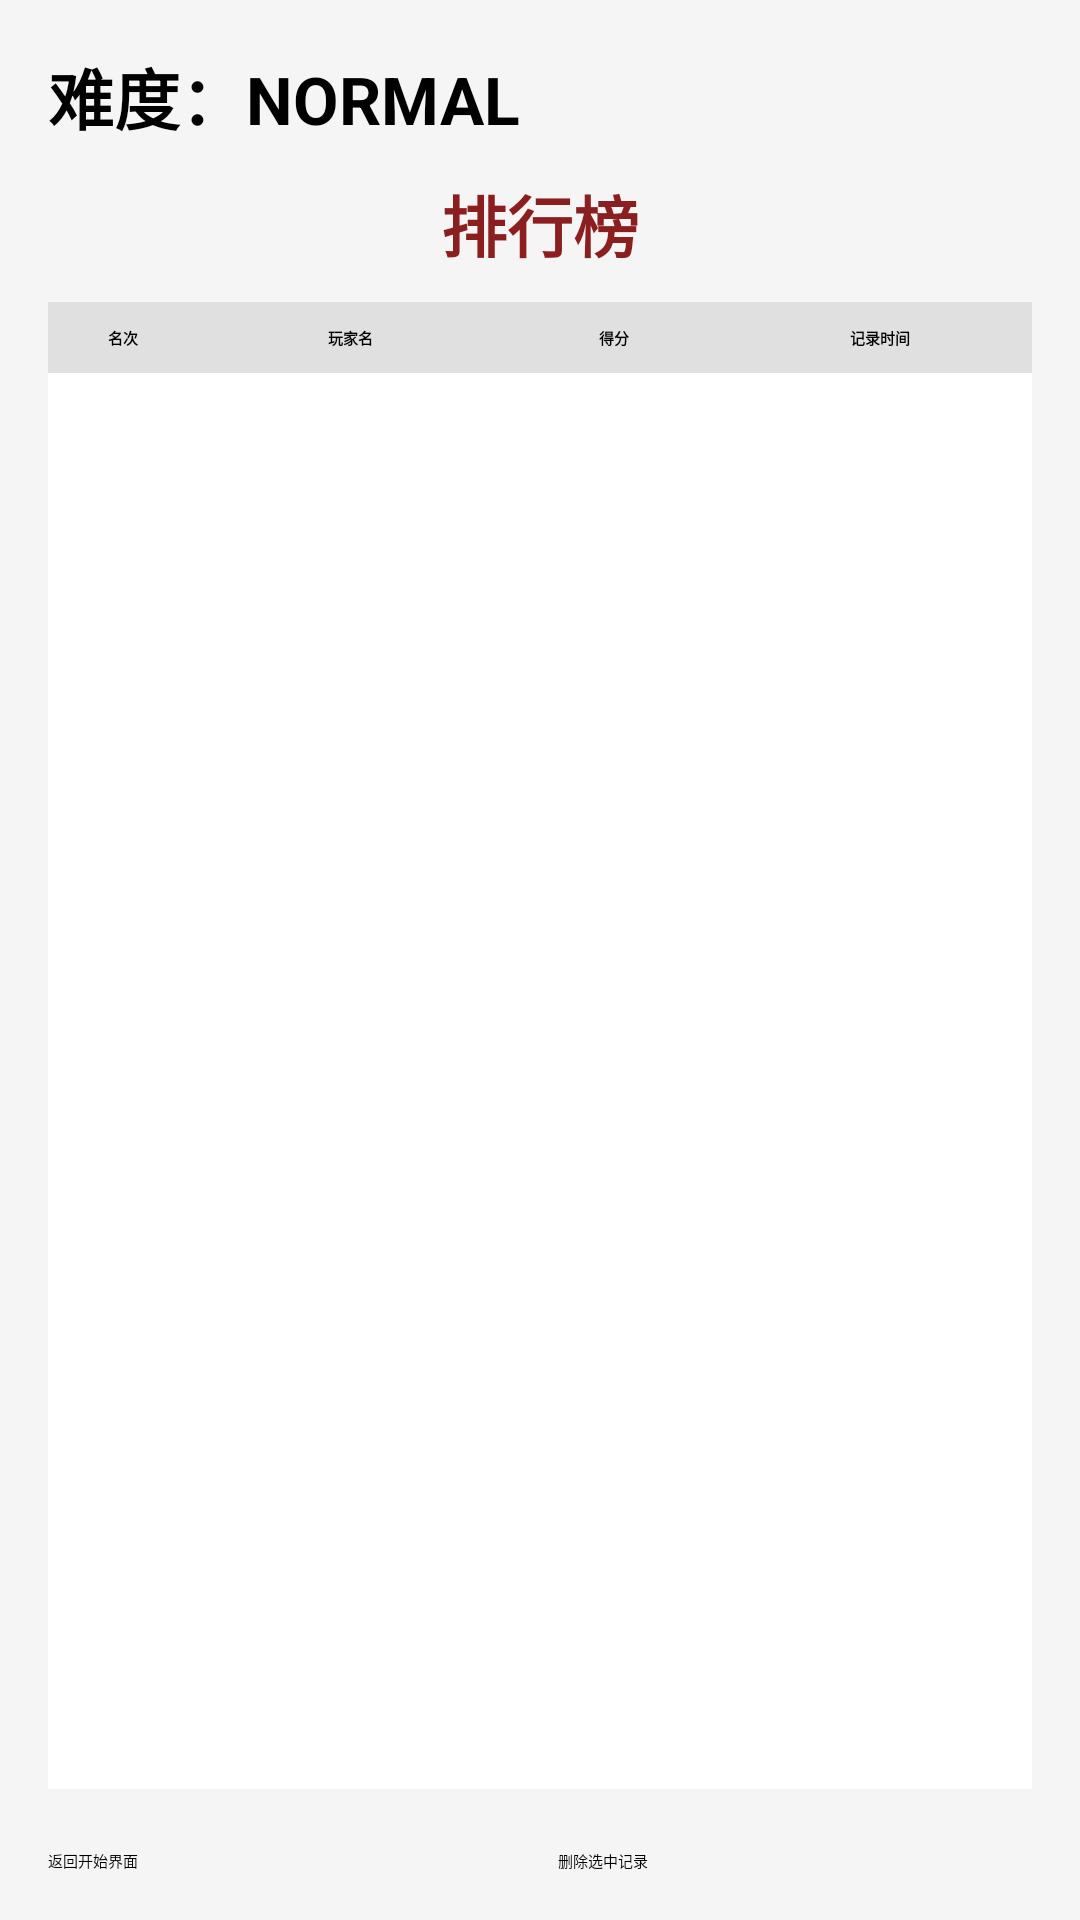

Android layout source for this screen:
<!-- AndroidManifest.xml: application theme Theme.AircraftWar -->
<!-- res/layout/activity_rank.xml -->
<?xml version="1.0" encoding="utf-8"?>
<LinearLayout xmlns:android="http://schemas.android.com/apk/res/android"
    android:layout_width="match_parent"
    android:layout_height="match_parent"
    android:orientation="vertical"
    android:padding="16dp"
    android:background="#F5F5F5">

    <TextView
        android:id="@+id/tvDifficulty"
        android:layout_width="wrap_content"
        android:layout_height="wrap_content"
        android:text="难度：NORMAL"
        android:textSize="22sp"
        android:textStyle="bold"
        android:textColor="#000000"
        android:layout_marginBottom="10dp" />

    <TextView
        android:layout_width="wrap_content"
        android:layout_height="wrap_content"
        android:text="排行榜"
        android:textColor="#8B1E1E"
        android:textSize="22sp"
        android:textStyle="bold"
        android:layout_gravity="center_horizontal"
        android:layout_marginBottom="10dp" />

    <LinearLayout
        android:layout_width="match_parent"
        android:layout_height="wrap_content"
        android:orientation="horizontal"
        android:background="#E0E0E0"
        android:paddingTop="8dp"
        android:paddingBottom="8dp">

        <TextView
            android:layout_width="0dp"
            android:layout_height="wrap_content"
            android:layout_weight="1"
            android:gravity="center"
            android:text="名次"
            android:textColor="#000000"
            android:textStyle="bold" />

        <TextView
            android:layout_width="0dp"
            android:layout_height="wrap_content"
            android:layout_weight="2"
            android:gravity="center"
            android:text="玩家名"
            android:textColor="#000000"
            android:textStyle="bold" />

        <TextView
            android:layout_width="0dp"
            android:layout_height="wrap_content"
            android:layout_weight="1.5"
            android:gravity="center"
            android:text="得分"
            android:textColor="#000000"
            android:textStyle="bold" />

        <TextView
            android:layout_width="0dp"
            android:layout_height="wrap_content"
            android:layout_weight="2"
            android:gravity="center"
            android:text="记录时间"
            android:textColor="#000000"
            android:textStyle="bold" />
    </LinearLayout>

    <ListView
        android:id="@+id/lvRank"
        android:layout_width="match_parent"
        android:layout_height="0dp"
        android:layout_weight="1"
        android:divider="#BDBDBD"
        android:dividerHeight="1dp"
        android:background="#FFFFFF" />

    <LinearLayout
        android:layout_width="match_parent"
        android:layout_height="wrap_content"
        android:layout_marginTop="20dp"
        android:gravity="center"
        android:orientation="horizontal">

        <Button
            android:id="@+id/btnBackToMenu"
            android:layout_width="0dp"
            android:layout_height="wrap_content"
            android:layout_weight="1"
            android:layout_marginEnd="12dp"
            android:text="返回开始界面" />

        <Button
            android:id="@+id/btnDeleteSelected"
            android:layout_width="0dp"
            android:layout_height="wrap_content"
            android:layout_weight="1"
            android:text="删除选中记录" />
    </LinearLayout>

</LinearLayout>
<!-- resources referenced by this layout -->
<resources>

</resources>
